Run: headless pygame with SDL's dummy video driver; simulated clock (each Clock.tick advances the game by its frame time, no real sleeping); random seed 0; keys injected as events and as key.get_pressed() state; no mouse input.
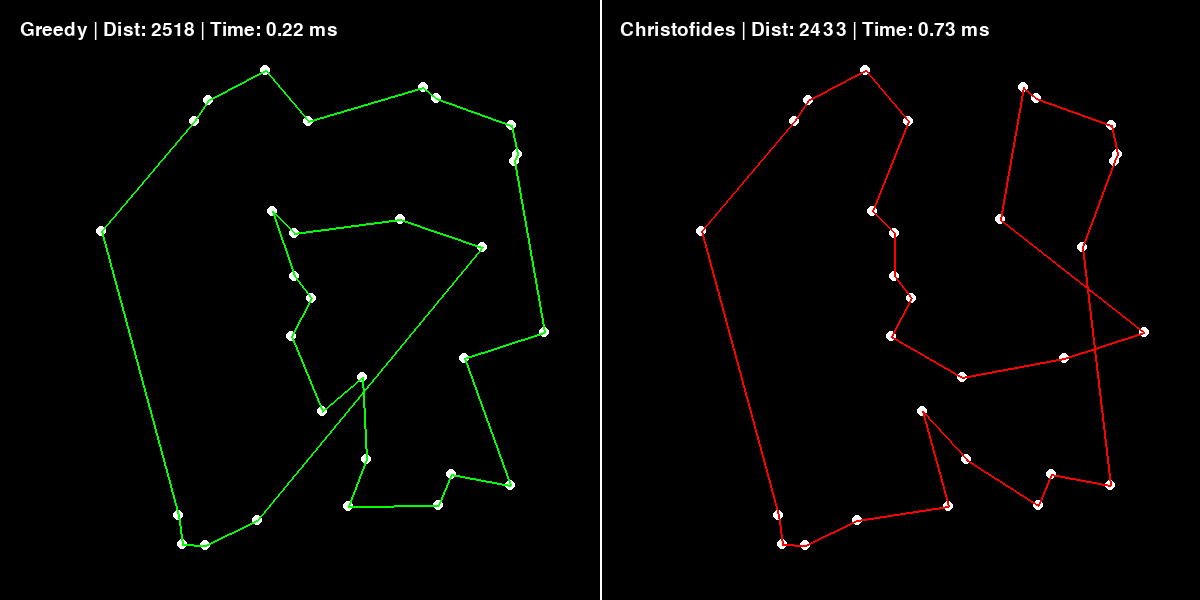
Frame 1 of 4 · flips 1–60 · no input
Frame 2 of 4 · flips 61–180 · tapped SPACE, RETURN · held RIGHT (→), D · screen unchanged from frame 1, image omitted
Frame 3 of 4 · flips 181–300 · held DOWN (↓), S · screen unchanged from frame 2, image omitted
Frame 4 of 4 · flips 301–420 · held LEFT (←), A, UP (↑), W · screen unchanged from frame 3, image omitted

The pygame program that drew these frames:

# ============================================
# FULL CHRISTOFIDES (WITH MATCHING) + VISUALIZER
# GREEDY vs CHRISTOFIDES (PYGAME SPLIT SCREEN)
# ============================================

import pygame
import random
import math
import time
from itertools import combinations

WIDTH, HEIGHT = 1200, 600
HALF = WIDTH // 2
WHITE = (255,255,255)
GREEN = (0,255,0)
RED = (255,0,0)
BLACK = (0,0,0)

pygame.init()
screen = pygame.display.set_mode((WIDTH, HEIGHT))
pygame.display.set_caption("Full Christofides vs Greedy")

# ---------------- UTIL ----------------
def dist(a,b):
    return math.hypot(a[0]-b[0], a[1]-b[1])

# ---------------- POINTS ----------------
def generate_points(n):
    return [(random.randint(50, HALF-50), random.randint(50, HEIGHT-50)) for _ in range(n)]

# ---------------- GREEDY ----------------
def greedy(points):
    n = len(points)
    visited = [False]*n
    tour = [0]
    visited[0] = True

    for _ in range(n-1):
        last = tour[-1]
        nxt = min((dist(points[last], points[i]), i) for i in range(n) if not visited[i])[1]
        tour.append(nxt)
        visited[nxt] = True

    tour.append(0)
    return tour

# ---------------- MST (PRIM) ----------------
def prim(points):
    n = len(points)
    key = [float('inf')]*n
    parent = [-1]*n
    in_mst = [False]*n

    key[0] = 0

    for _ in range(n):
        u = min((k,i) for i,k in enumerate(key) if not in_mst[i])[1]
        in_mst[u] = True

        for v in range(n):
            d = dist(points[u], points[v])
            if not in_mst[v] and d < key[v]:
                key[v] = d
                parent[v] = u

    adj = [[] for _ in range(n)]
    for i in range(1,n):
        adj[i].append(parent[i])
        adj[parent[i]].append(i)

    return adj

# ---------------- ODD VERTICES ----------------
def get_odd_vertices(adj):
    return [i for i in range(len(adj)) if len(adj[i]) % 2 == 1]

# ---------------- PERFECT MATCHING (DP if small) ----------------
def minimum_matching(points, odd):
    n = len(odd)

    # if small → exact DP
    if n <= 16:
        memo = {}

        def dp(mask):
            if mask == 0:
                return 0, []

            if mask in memo:
                return memo[mask]

            first = (mask & -mask).bit_length() - 1
            best_cost = float('inf')
            best_pairs = []

            for j in range(first+1, n):
                if mask & (1<<j):
                    new_mask = mask ^ (1<<first) ^ (1<<j)
                    cost, pairs = dp(new_mask)
                    d = dist(points[odd[first]], points[odd[j]])
                    if cost + d < best_cost:
                        best_cost = cost + d
                        best_pairs = pairs + [(odd[first], odd[j])]

            memo[mask] = (best_cost, best_pairs)
            return memo[mask]

        return dp((1<<n)-1)[1]

    # fallback greedy matching
    unused = set(odd)
    pairs = []

    while unused:
        u = unused.pop()
        v = min(unused, key=lambda x: dist(points[u], points[x]))
        unused.remove(v)
        pairs.append((u,v))

    return pairs

# ---------------- EULER TOUR ----------------
def eulerian_tour(adj):
    graph = {i:list(adj[i]) for i in range(len(adj))}
    stack = [0]
    path = []

    while stack:
        v = stack[-1]
        if graph[v]:
            u = graph[v].pop()
            graph[u].remove(v)
            stack.append(u)
        else:
            path.append(stack.pop())

    return path[::-1]

# ---------------- CHRISTOFIDES ----------------
def christofides(points):
    adj = prim(points)
    odd = get_odd_vertices(adj)
    pairs = minimum_matching(points, odd)

    # add matching edges
    for u,v in pairs:
        adj[u].append(v)
        adj[v].append(u)

    euler = eulerian_tour(adj)

    # shortcut
    visited = set()
    tour = []

    for v in euler:
        if v not in visited:
            visited.add(v)
            tour.append(v)

    tour.append(tour[0])
    return tour

# ---------------- DRAW ----------------
def draw_half(points, tour, step, offset_x, color):
    for p in points:
        pygame.draw.circle(screen, WHITE, (p[0]+offset_x, p[1]), 5)

    total = 0
    for i in range(min(step, len(tour)-1)):
        a = points[tour[i]]
        b = points[tour[i+1]]
        pygame.draw.line(screen, color, (a[0]+offset_x, a[1]), (b[0]+offset_x, b[1]), 2)
        total += dist(a,b)

    return total

# ---------------- MAIN ----------------
def main():
    n = 30
    points = generate_points(n)

    start = time.time()
    g_tour = greedy(points)
    g_time = (time.time()-start)*1000

    start = time.time()
    c_tour = christofides(points)
    c_time = (time.time()-start)*1000

    step = 1
    running = True

    font = pygame.font.SysFont(None, 28)

    while running:
        pygame.time.delay(80)

        for event in pygame.event.get():
            if event.type == pygame.QUIT:
                running = False

            if event.type == pygame.KEYDOWN:
                if event.key == pygame.K_r:
                    points = generate_points(n)
                    g_tour = greedy(points)
                    c_tour = christofides(points)
                    step = 1

        screen.fill(BLACK)

        g_dist = draw_half(points, g_tour, step, 0, GREEN)
        c_dist = draw_half(points, c_tour, step, HALF, RED)

        pygame.draw.line(screen, WHITE, (HALF,0), (HALF,HEIGHT), 2)

        t1 = font.render(f"Greedy | Dist: {int(g_dist)} | Time: {g_time:.2f} ms", True, WHITE)
        t2 = font.render(f"Christofides | Dist: {int(c_dist)} | Time: {c_time:.2f} ms", True, WHITE)

        screen.blit(t1, (20,20))
        screen.blit(t2, (HALF+20,20))

        pygame.display.update()

        step = min(step+1, len(g_tour))

    print("\n==== FINAL TELEMETRY ====")
    print("Greedy Distance:", g_dist)
    print("Christofides Distance:", c_dist)
    print("Greedy Time:", g_time, "ms")
    print("Christofides Time:", c_time, "ms")

    pygame.quit()

main()
